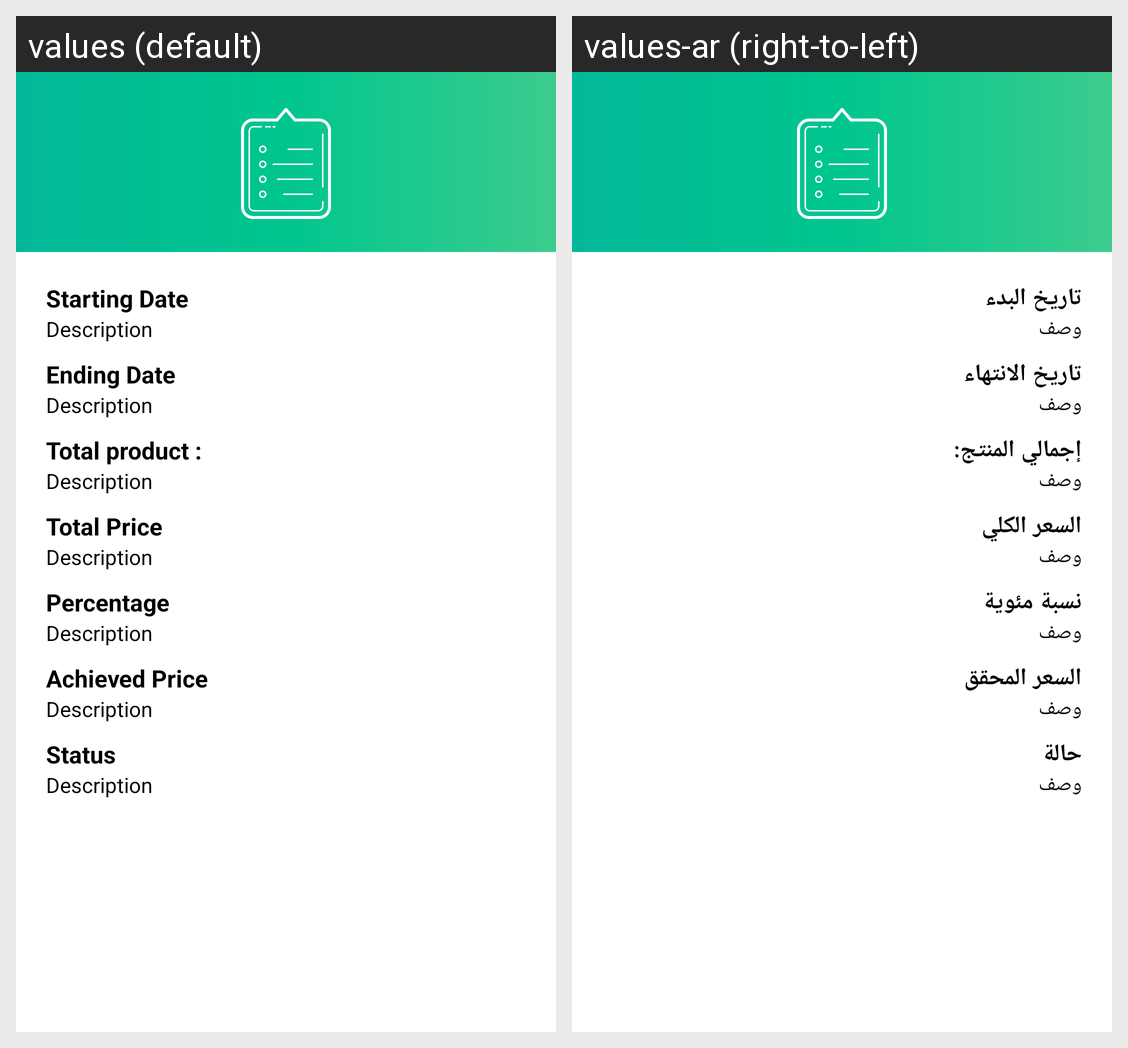

This grid shows one Android layout under two languages. Give, for every string resource on the screen, its name, the default text and each shown locale's text.
Android screen res/layout/activity_milestone_detail.xml rendered under 2 locales, left to right: values (default), values-ar (right-to-left). Device: Nexus 5 (rendered at 1080×1920; each locale shown at half size, 540×960, under a caption strip naming it); theme Theme.ShopkeeperBudgetDiary.
Strings drawn on this screen, with the default value and each locale's value (text and hints the layout hard-codes, and strings that could not be matched under every locale, appear in the picture but are not listed):

StartingDate
  values: Starting Date
  values-ar: تاريخ البدء

Description
  values: Description
  values-ar: وصف

EndingDate
  values: Ending Date
  values-ar: تاريخ الانتهاء

Totalproduct
  values: Total product :
  values-ar: إجمالي المنتج:

TotalPrice
  values: Total Price
  values-ar: السعر الكلي

Percentage
  values: Percentage
  values-ar: نسبة مئوية

AchievedPrice
  values: Achieved Price
  values-ar: السعر المحقق

Status
  values: Status
  values-ar: حالة
